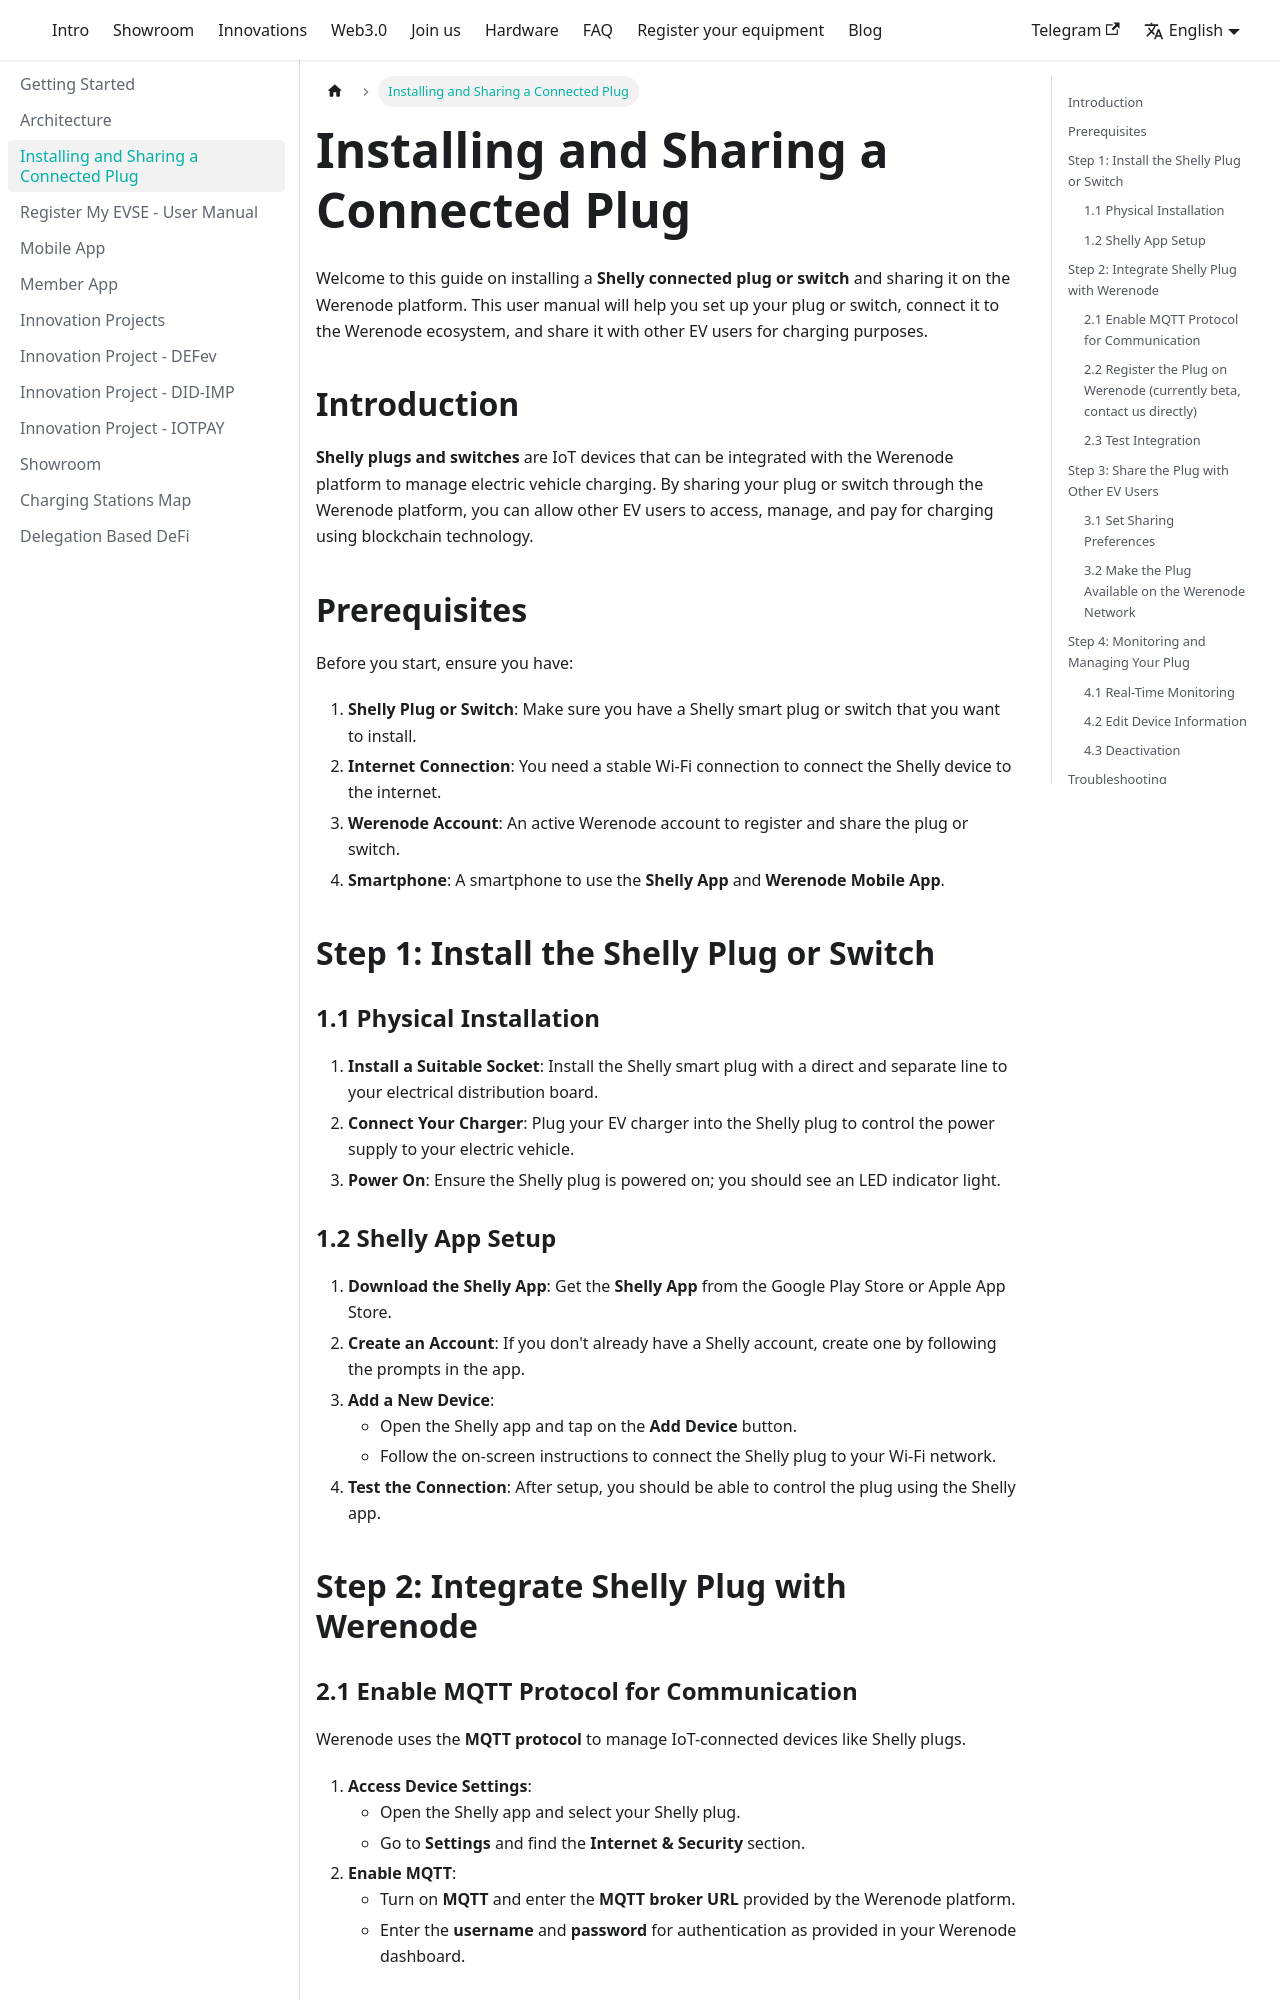

repository: Werenode/werenode-portal · page: docs/howtoinstallawifiplug/index.html · generator: docusaurus

---
sidebar_position: 3
---

# Installing and Sharing a Connected Plug

Welcome to this guide on installing a **Shelly connected plug or switch** and sharing it on the Werenode platform. This user manual will help you set up your plug or switch, connect it to the Werenode ecosystem, and share it with other EV users for charging purposes.

## Introduction

**Shelly plugs and switches** are IoT devices that can be integrated with the Werenode platform to manage electric vehicle charging. By sharing your plug or switch through the Werenode platform, you can allow other EV users to access, manage, and pay for charging using blockchain technology.

## Prerequisites

Before you start, ensure you have:

1. **Shelly Plug or Switch**: Make sure you have a Shelly smart plug or switch that you want to install.
2. **Internet Connection**: You need a stable Wi-Fi connection to connect the Shelly device to the internet.
3. **Werenode Account**: An active Werenode account to register and share the plug or switch.
4. **Smartphone**: A smartphone to use the **Shelly App** and **Werenode Mobile App**.

## Step 1: Install the Shelly Plug or Switch

### 1.1 Physical Installation

1. **Install a Suitable Socket**: Install the Shelly smart plug with a direct and separate line to your electrical distribution board.
2. **Connect Your Charger**: Plug your EV charger into the Shelly plug to control the power supply to your electric vehicle.
3. **Power On**: Ensure the Shelly plug is powered on; you should see an LED indicator light.

### 1.2 Shelly App Setup

1. **Download the Shelly App**: Get the **Shelly App** from the Google Play Store or Apple App Store.
2. **Create an Account**: If you don't already have a Shelly account, create one by following the prompts in the app.
3. **Add a New Device**:
   - Open the Shelly app and tap on the **Add Device** button.
   - Follow the on-screen instructions to connect the Shelly plug to your Wi-Fi network.
4. **Test the Connection**: After setup, you should be able to control the plug using the Shelly app.

## Step 2: Integrate Shelly Plug with Werenode
